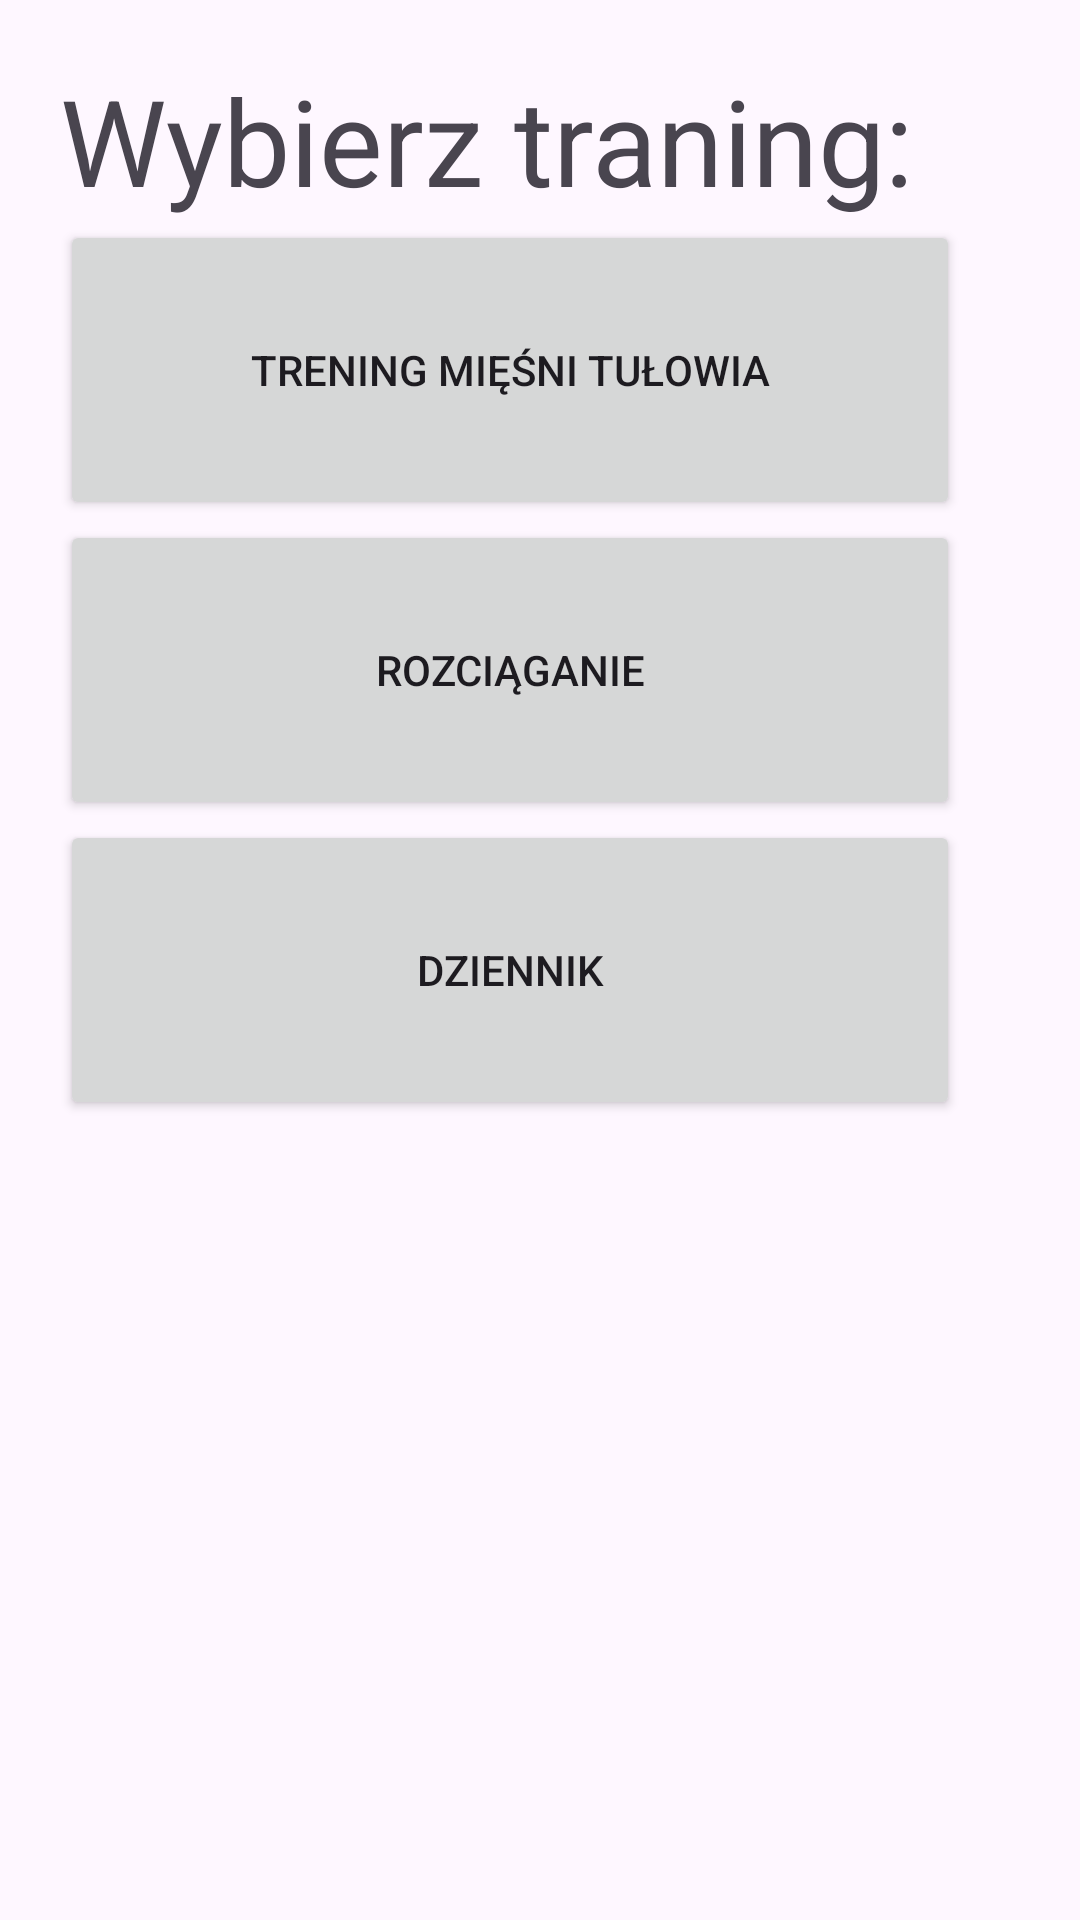

Here is an Android app screen rendered from its layout file. Give the layout XML and the strings, colors and styles it references.
<!-- AndroidManifest.xml: application theme Theme.Muskul -->
<!-- res/layout/fragment_training_navigation.xml -->
<?xml version="1.0" encoding="utf-8"?>
<LinearLayout xmlns:android="http://schemas.android.com/apk/res/android"
    xmlns:tools="http://schemas.android.com/tools"
    android:layout_width="match_parent"
    android:layout_height="match_parent"
    android:orientation="vertical"
    android:padding="20dp"
    tools:context=".TrainingNavigation">


    <TextView
        android:layout_width="wrap_content"
        android:layout_height="wrap_content"
        android:text="Wybierz traning:"
        android:textSize="40dp" />

    <Button
        android:id="@+id/select_core_training"
        android:layout_width="300dp"
        android:layout_height="100dp"
        android:tag="CORE"
        android:text="Trening mięśni tułowia" />

    <Button
        android:id="@+id/select_stretch_training"
        android:layout_width="300dp"
        android:layout_height="100dp"
        android:tag="STRETCH"
        android:text="Rozciąganie" />

    <Button
        android:id="@+id/select_training_history"
        android:layout_width="300dp"
        android:layout_height="100dp"
        android:text="Dziennik" />

</LinearLayout>
<!-- resources referenced by this layout -->
<resources>
  <style name="Theme.Muskul" parent="Theme.MaterialComponents.DayNight.DarkActionBar">
          
          <item name="colorPrimary">@color/purple_500</item>
          <item name="colorPrimaryVariant">@color/purple_700</item>
          <item name="colorOnPrimary">@color/white</item>
          
          <item name="colorSecondary">@color/teal_200</item>
          <item name="colorSecondaryVariant">@color/teal_700</item>
          <item name="colorOnSecondary">@color/black</item>
          
          <item name="android:statusBarColor">?attr/colorPrimaryVariant</item>
          
      </style>
  <color name="purple_500">#FF6200EE</color>
  <color name="purple_700">#FF3700B3</color>
  <color name="white">#FFFFFFFF</color>
  <color name="teal_200">#FF03DAC5</color>
  <color name="teal_700">#FF018786</color>
  <color name="black">#FF000000</color>
</resources>
